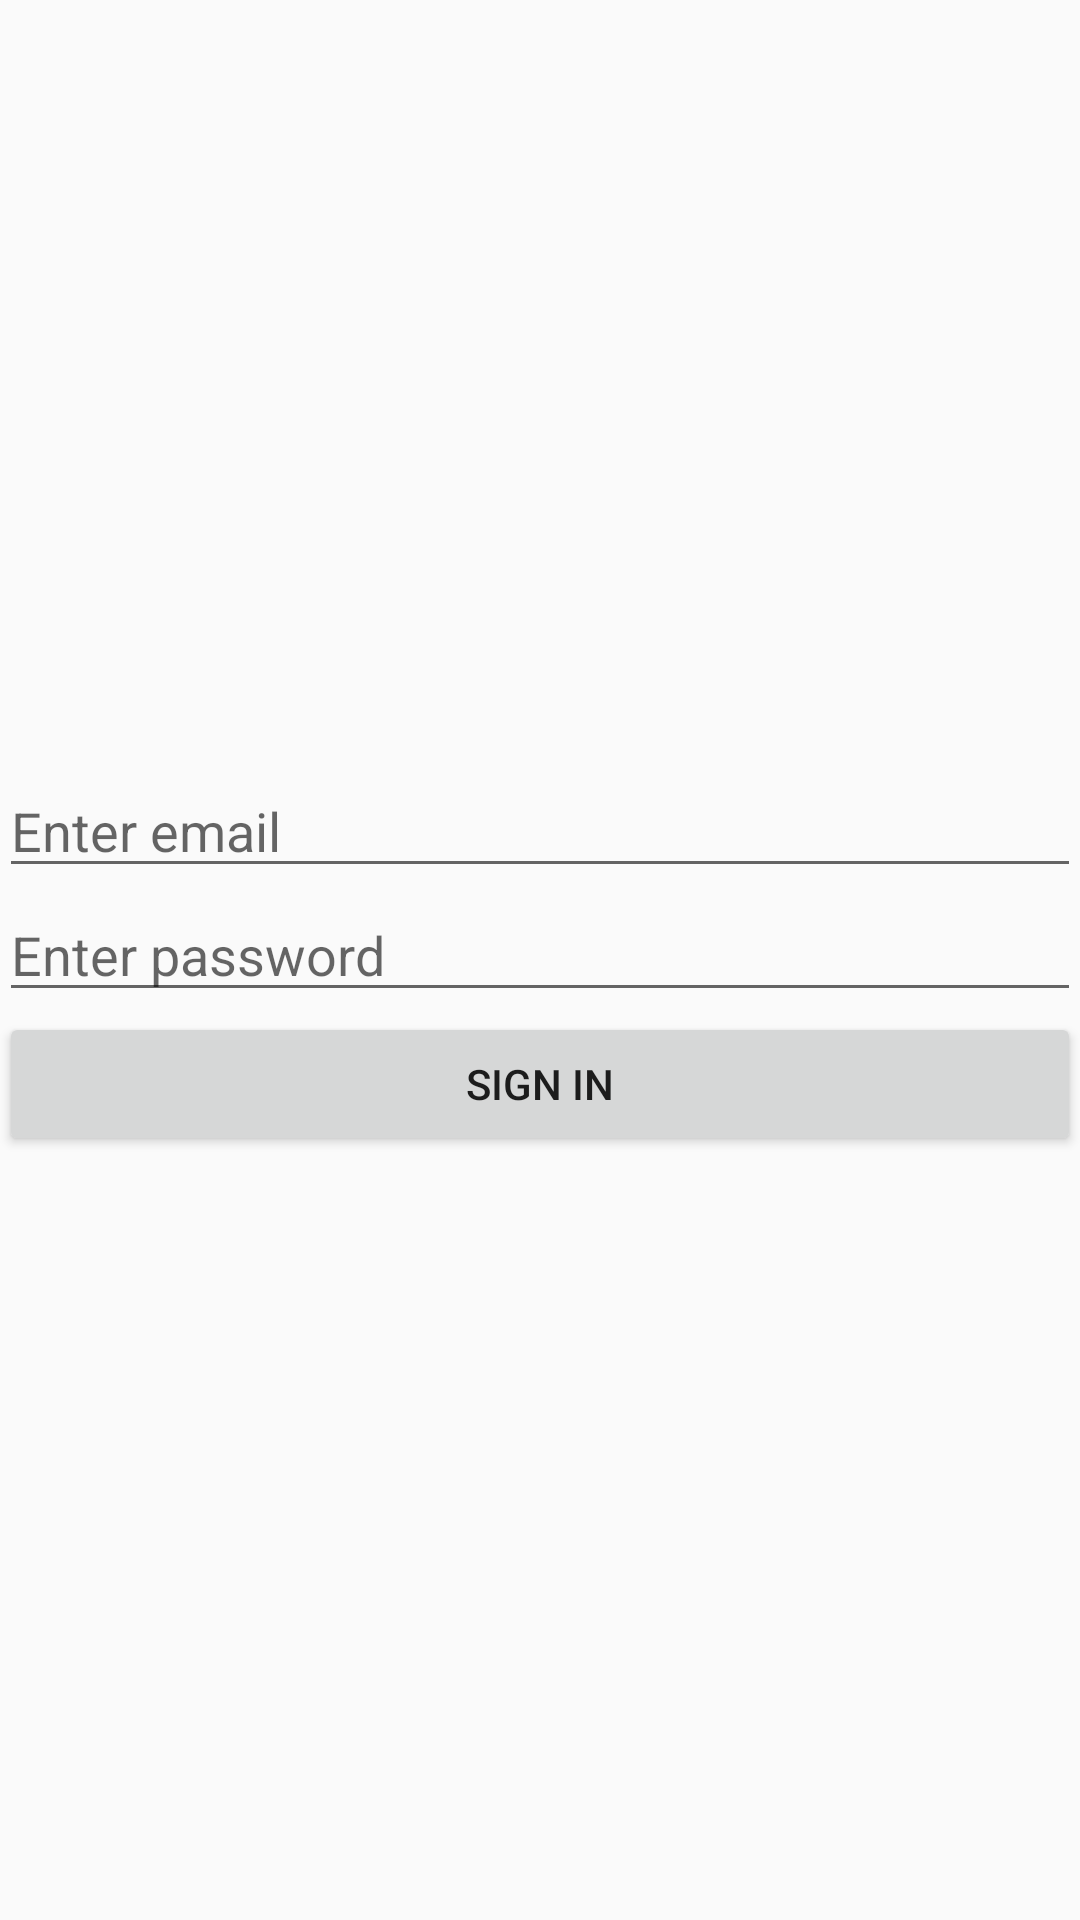

Produce the Android XML layout that renders to this screen, including the resource entries it uses.
<!-- AndroidManifest.xml: application theme AppTheme -->
<!-- res/layout/activity_signin.xml -->
<?xml version="1.0" encoding="utf-8"?>
<RelativeLayout xmlns:android="http://schemas.android.com/apk/res/android"
    xmlns:tools="http://schemas.android.com/tools"
    android:id="@+id/activity_sign_in"
    android:layout_width="match_parent"
    android:layout_height="match_parent"
    android:paddingBottom="@dimen/activity_vertical_margin"
    android:paddingLeft="@dimen/activity_horizontal_margin"
    android:paddingRight="@dimen/activity_horizontal_margin"
    android:paddingTop="@dimen/activity_vertical_margin"
    tools:context=".SignInActivity">

    <LinearLayout
        android:layout_width="match_parent"
        android:layout_height="wrap_content"
        android:layout_centerVertical="true"
        android:orientation="vertical">

        <EditText
            android:id="@+id/editTextEmail"
            android:layout_width="match_parent"
            android:layout_height="wrap_content"
            android:hint="Enter email "
            android:inputType="textEmailAddress" />

        <EditText
            android:id="@+id/editTextPassword"
            android:layout_width="match_parent"
            android:layout_height="wrap_content"
            android:hint="Enter password "
            android:inputType="textPassword" />

        <Button
            android:id="@+id/buttonSignIn"
            android:layout_width="match_parent"
            android:layout_height="wrap_content"
            android:text="Sign In" />

    </LinearLayout>
</RelativeLayout>
<!-- resources referenced by this layout -->
<resources>
  <style name="AppTheme" parent="Theme.AppCompat.Light.DarkActionBar">
          
          <item name="colorPrimary">@color/colorPrimary</item>
          <item name="colorPrimaryDark">@color/colorPrimaryDark</item>
          <item name="colorAccent">@color/colorAccent</item>
      </style>
  <color name="colorPrimary">#5fbdf6</color>
  <color name="colorPrimaryDark">#46b3f5</color>
  <color name="colorAccent">#94C94C</color>
</resources>
